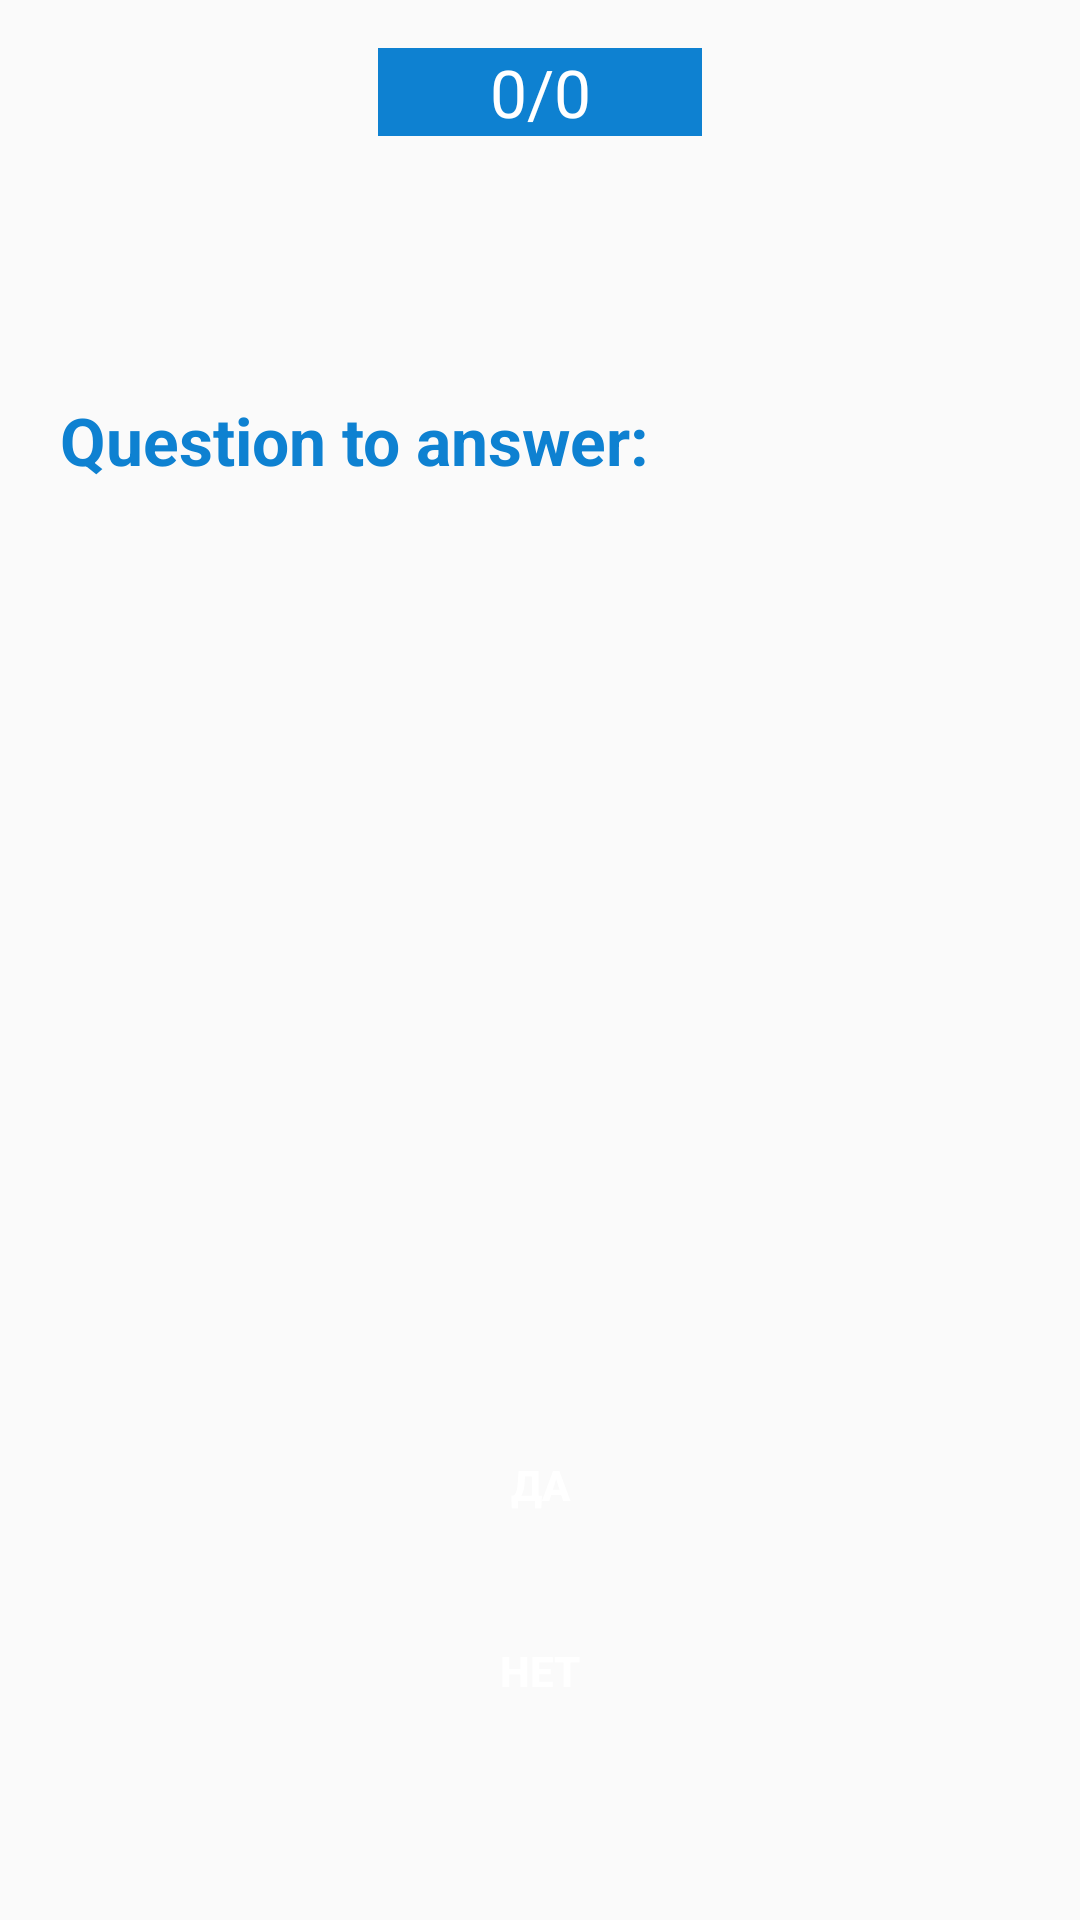

Here is an Android app screen rendered from its layout file. Give the layout XML and the strings, colors and styles it references.
<!-- AndroidManifest.xml: application theme AppTheme -->
<!-- res/layout/activity_quiz.xml -->
<?xml version="1.0" encoding="utf-8"?>
<RelativeLayout xmlns:android="http://schemas.android.com/apk/res/android"
    xmlns:tools="http://schemas.android.com/tools"
    xmlns:app="http://schemas.android.com/apk/res-auto"
    android:id="@+id/activity_quiz"
    android:layout_width="match_parent"
    android:layout_height="match_parent"
    android:paddingBottom="@dimen/activity_vertical_margin"
    android:paddingLeft="@dimen/activity_horizontal_margin"
    android:paddingRight="@dimen/activity_horizontal_margin"
    android:paddingTop="@dimen/activity_vertical_margin">

    <TextView
        android:id="@+id/question"
        android:layout_width="match_parent"
        android:layout_height="wrap_content"
        android:layout_alignParentTop="true"
        android:layout_centerHorizontal="true"
        android:layout_marginTop="112dp"
        android:padding="4dp"
        android:text="Question to answer:"
        android:textAppearance="@android:style/TextAppearance.Holo.Large"
        android:textColor="@color/colorPrimaryDark"
        android:textStyle="normal|bold" />


    <Button
        android:id="@+id/choice1"
        style="@style/AppTheme.RoundedCornerMaterialButton"
        android:layout_width="match_parent"
        android:layout_height="wrap_content"
        android:layout_alignParentBottom="true"
        android:layout_centerHorizontal="true"
        android:layout_marginBottom="105dp"
        android:onClick="onClick"
        android:text="Да"
        android:textStyle="bold" />
    <Button
        android:id="@+id/choice2"
        style="@style/AppTheme.RoundedCornerMaterialButton"
        android:textStyle="bold"
        android:layout_width="match_parent"
        android:layout_height="wrap_content"
        android:layout_alignParentBottom="true"
        android:layout_centerHorizontal="true"
        android:layout_marginBottom="43dp"
        android:onClick="onClick"
        android:text="Нет" />



    <TextView
        android:id="@+id/score"
        android:layout_width="108dp"
        android:layout_height="wrap_content"
        android:layout_centerHorizontal="true"
        android:background="@color/colorPrimaryDark"
        android:gravity="center_horizontal"
        android:text="0/0"
        android:textAppearance="@android:style/TextAppearance.Large"
        android:textColor="#fff" />
</RelativeLayout>
<!-- resources referenced by this layout -->
<resources>
  <color name="colorPrimaryDark">#0e81d1</color>
  <dimen name="activity_horizontal_margin">16dp</dimen>
  <dimen name="activity_vertical_margin">16dp</dimen>
  <style name="AppTheme.RoundedCornerMaterialButton" parent="Widget.AppCompat.Button.Colored">
          <item name="android:background">@drawable/rounded_shape</item>
      </style>
  <style name="AppTheme" parent="Theme.AppCompat.Light.DarkActionBar">
          
          <item name="colorPrimary">@color/colorPrimary</item>
          <item name="colorPrimaryDark">@color/colorPrimaryDark</item>
          <item name="colorAccent">@color/colorAccent</item>
          <item name="cardViewStyle">@style/CardView</item>
      </style>
  <color name="colorPrimary">#0E81D1</color>
  <color name="colorAccent">#FF4081</color>
</resources>
